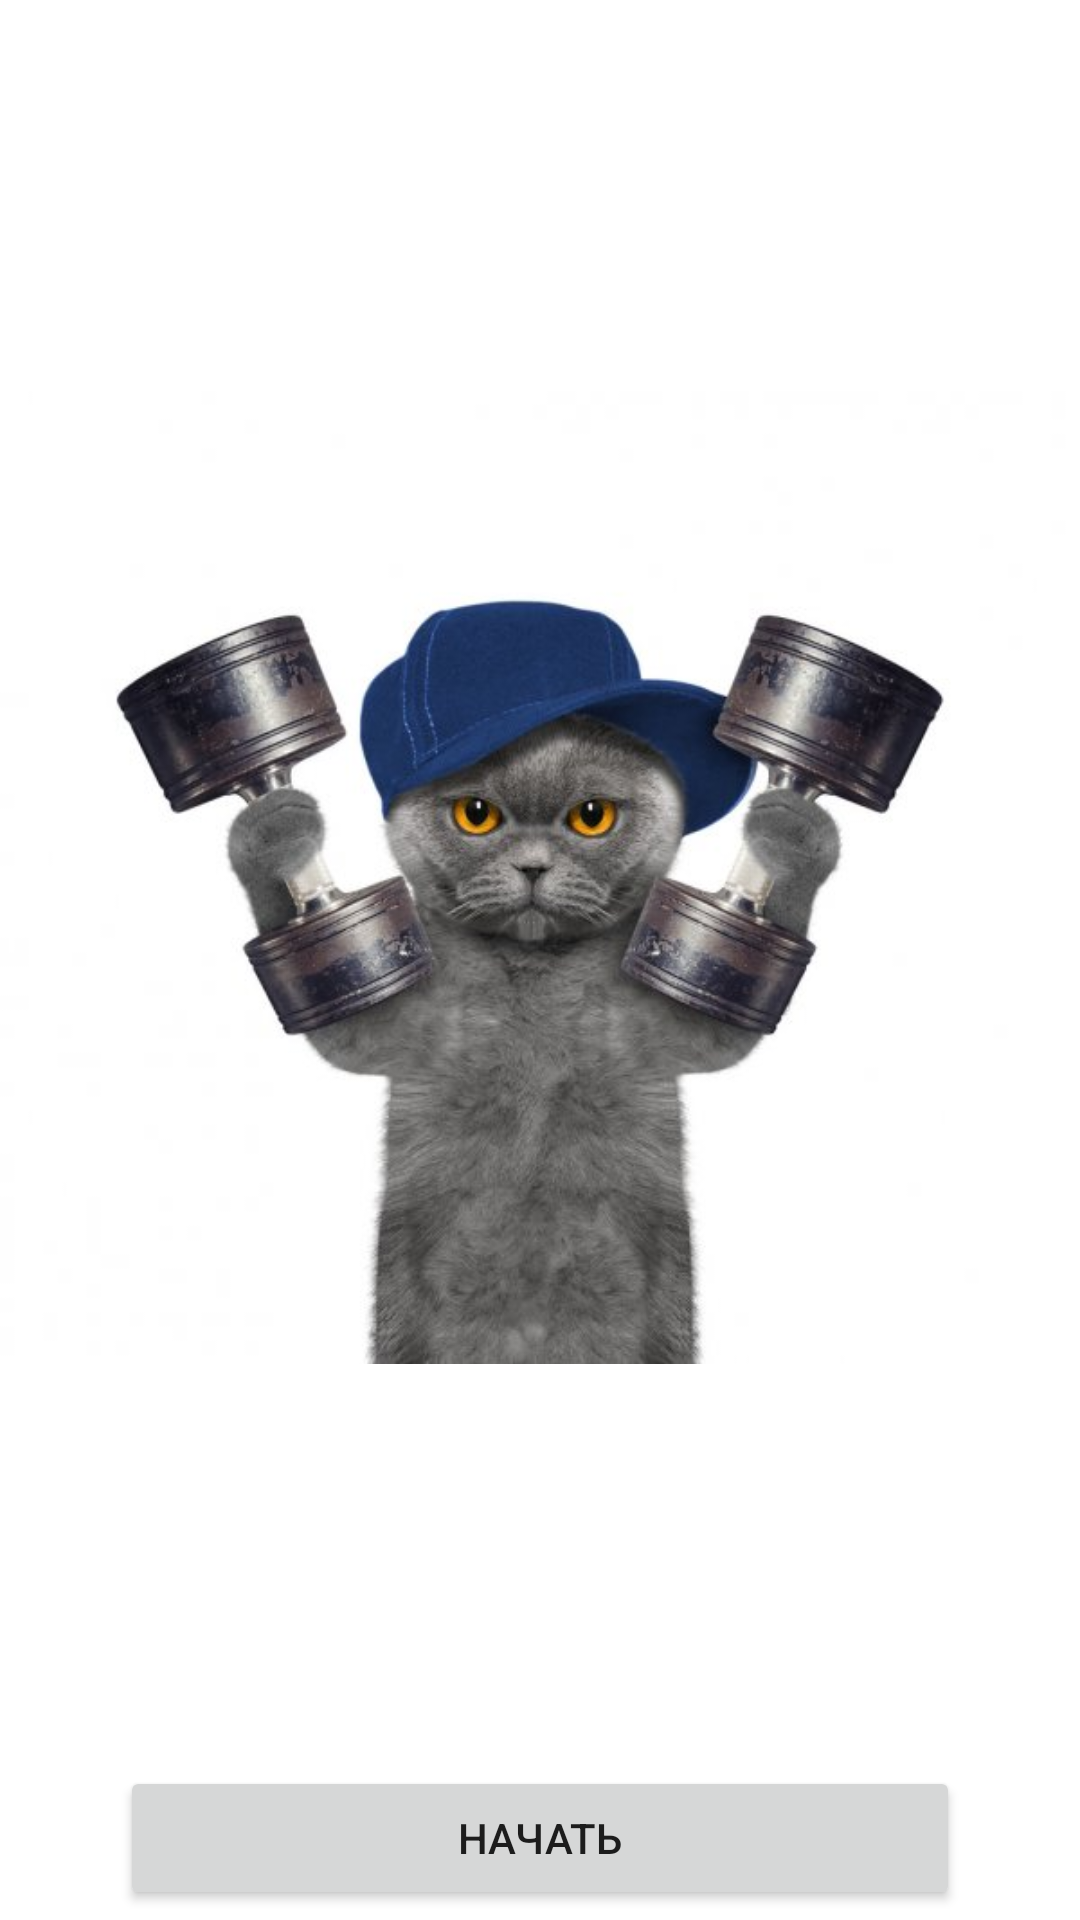

Produce the Android XML layout that renders to this screen, including the resource entries it uses.
<!-- AndroidManifest.xml: application theme Theme.MyApplication -->
<!-- res/layout/activity_main.xml -->
<?xml version="1.0" encoding="utf-8"?>
<androidx.constraintlayout.widget.ConstraintLayout xmlns:android="http://schemas.android.com/apk/res/android"
    xmlns:app="http://schemas.android.com/apk/res-auto"
    xmlns:tools="http://schemas.android.com/tools"
    android:id="@+id/ConstraintLayout"
    android:layout_width="match_parent"
    android:layout_height="match_parent"

    android:background="#00FFFFFF"
    tools:context=".MainActivity">

    <Button
        android:id="@+id/start"
        android:layout_width="0dp"
        android:layout_height="wrap_content"
        android:layout_marginStart="40dp"
        android:layout_marginLeft="40dp"
        android:layout_marginEnd="40dp"
        android:layout_marginRight="40dp"
        android:text="Начать"
        app:layout_constraintBottom_toBottomOf="parent"
        app:layout_constraintEnd_toEndOf="parent"
        app:layout_constraintStart_toStartOf="parent"
        app:layout_constraintTop_toBottomOf="@+id/imageView5" />

    <ImageView
        android:id="@+id/imageView5"
        android:layout_width="0dp"
        android:layout_height="585dp"
        app:layout_constraintEnd_toEndOf="parent"
        app:layout_constraintStart_toStartOf="parent"
        app:layout_constraintTop_toTopOf="parent"
        app:srcCompat="@drawable/cat" />

</androidx.constraintlayout.widget.ConstraintLayout>
<!-- resources referenced by this layout -->
<resources>
  <!-- drawable cat: jpg bitmap (drawable, 33534 bytes) -->
  <style name="Theme.MyApplication" parent="Theme.MaterialComponents.DayNight.DarkActionBar">
          
          <item name="colorPrimary">@color/dark_blue</item>
          <item name="colorPrimaryVariant">@color/dark_blue2</item>
          <item name="colorOnPrimary">@color/white</item>
          
          <item name="colorSecondary">@color/light_blue</item>
          <item name="colorSecondaryVariant">@color/light_blue2</item>
          <item name="colorOnSecondary">@color/black</item>
          
          <item name="android:statusBarColor" tools:targetApi="l">?attr/colorPrimaryVariant</item>
          
      </style>
  <color name="dark_blue">#0318A0</color>
  <color name="dark_blue2">#3345B8</color>
  <color name="white">#FFFFFFFF</color>
  <color name="light_blue">#AA606FD0</color>
  <color name="light_blue2">#374CD0</color>
  <color name="black">#FF000000</color>
</resources>
